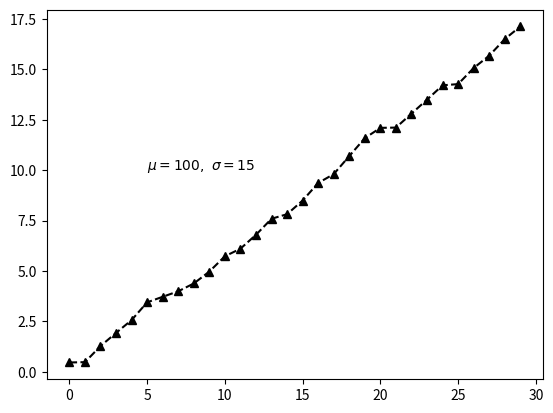

Generate this figure with matplotlib:
#添加文字说明
import numpy as np
import matplotlib.pyplot as plt

plt.plot(np.random.random(30).cumsum(), color='k', linestyle='dashed', marker='^')
plt.text(5, 10, r'$\mu=100,\ \sigma=15$')
plt.show()
